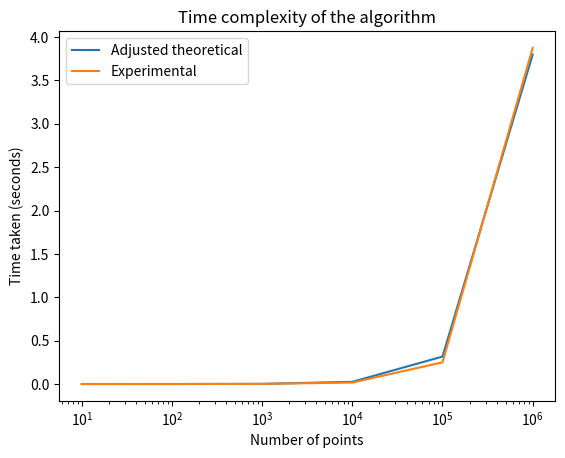

Recreate this plot in Python.
def merge_sort(arr):
    if len(arr) > 1:
        mid = len(arr) // 2
        left_half = arr[:mid]
        right_half = arr[mid:]

        merge_sort(left_half)
        merge_sort(right_half)

        i = j = k = 0

        while i < len(left_half) and j < len(right_half):
            if left_half[i][1] > right_half[j][1]:
                arr[k] = left_half[i]
                i += 1
            else:
                arr[k] = right_half[j]
                j += 1
            k += 1

        while i < len(left_half):
            arr[k] = left_half[i]
            i += 1
            k += 1

        while j < len(right_half):
            arr[k] = right_half[j]
            j += 1
            k += 1

def compute_pareto_optimal(points):
    # sort the points in descending order of Y values using merge sort
    merge_sort(points)

    # the first point is always Pareto-optimal
    pareto_optimal_points = [points[0]]

    max_x = points[0][0]

    for i in range(1, len(points)):
        if points[i][0] > max_x:
            pareto_optimal_points.append(points[i])
            max_x = points[i][0]

    return pareto_optimal_points

# # Example usage:
# points = [(1, 2), (4, 6), (2, 3), (5, 1), (3, 5), (7, 4)]
# pareto_optimal = compute_pareto_optimal(points)
# print(pareto_optimal)

# generate random points
import random
import time

random.seed(time.time())

n_values = []
times = []
for n in [10, 100, 1000, 10000, 100000, 1000000]:
    points = [(random.randint(1, 100000), random.randint(1, 100000)) for _ in range(n)]
    t0 = time.time()
    pareto_optimal = compute_pareto_optimal(points)
    t1 = time.time()
    print(n, len(pareto_optimal), t1 - t0)
    times.append(t1 - t0)
    n_values.append(n)

# # Plot the points
# plt.scatter([point[0] for point in points], [point[1] for point in points])

# # Plot the Pareto-optimal points
# plt.scatter([point[0] for point in pareto_optimal], [point[1] for point in pareto_optimal], color='red', marker='x')


import matplotlib.pyplot as plt
import numpy as np
import pandas as pd

nlogn=[n * np.log2(n) for n in n_values]

# average experimental time / average theoretical time
scaling_factor = np.mean(times) / np.mean(nlogn)

print('Scaling factor:', scaling_factor)

adj_nlogn = [scaling_factor * n * np.log2(n) for n in n_values]

# save to csv
df=pd.DataFrame(columns=['n', 'experimental', 'theoretical', 'adj_theoretical'])
df['n']=n_values
df['experimental']=times
df['theoretical']=nlogn
df['adj_theoretical']=adj_nlogn
df.to_csv('pareto.csv', index=False)


# plot
plt.plot(n_values, adj_nlogn, label='Adjusted theoretical')
plt.plot(n_values, times, label='Experimental')
plt.xlabel('Number of points')
plt.ylabel('Time taken (seconds)')
plt.xscale('log')
plt.title('Time complexity of the algorithm')
plt.legend()
plt.show()


